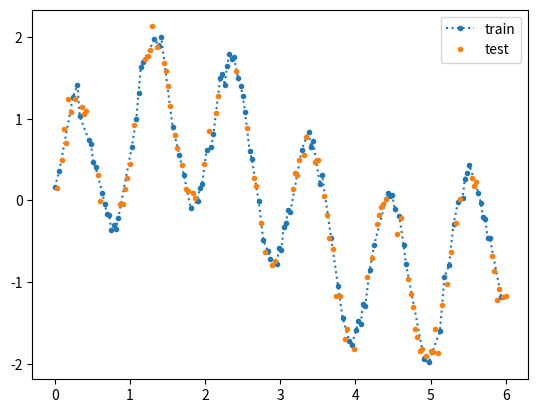

Source code (Python):
#!/usr/bin/env python3
# -*- coding: utf-8 -*-
"""
Created on Wed Jun 27 13:08:58 2018

[redacted]
"""

import numpy as np
import matplotlib.pyplot as plt

n_points = 200
rng = np.random.RandomState(1)
X = np.linspace(0, 6, n_points)[:, np.newaxis]
noise = rng.normal(0, 0.1, n_points)
y = np.sin(X).ravel() + np.sin(6 * X).ravel() + noise
idx = rng.uniform(size=n_points)>0.5
# half points for train, half for test
X_train, y_train = X[idx], y[idx]
X_test, y_test = X[np.logical_not(idx)], y[np.logical_not(idx)]

plt.figure()
plt.plot(X_train, y_train, '.:', label='train')
plt.plot(X_test, y_test, '.', label='test')
plt.legend()
